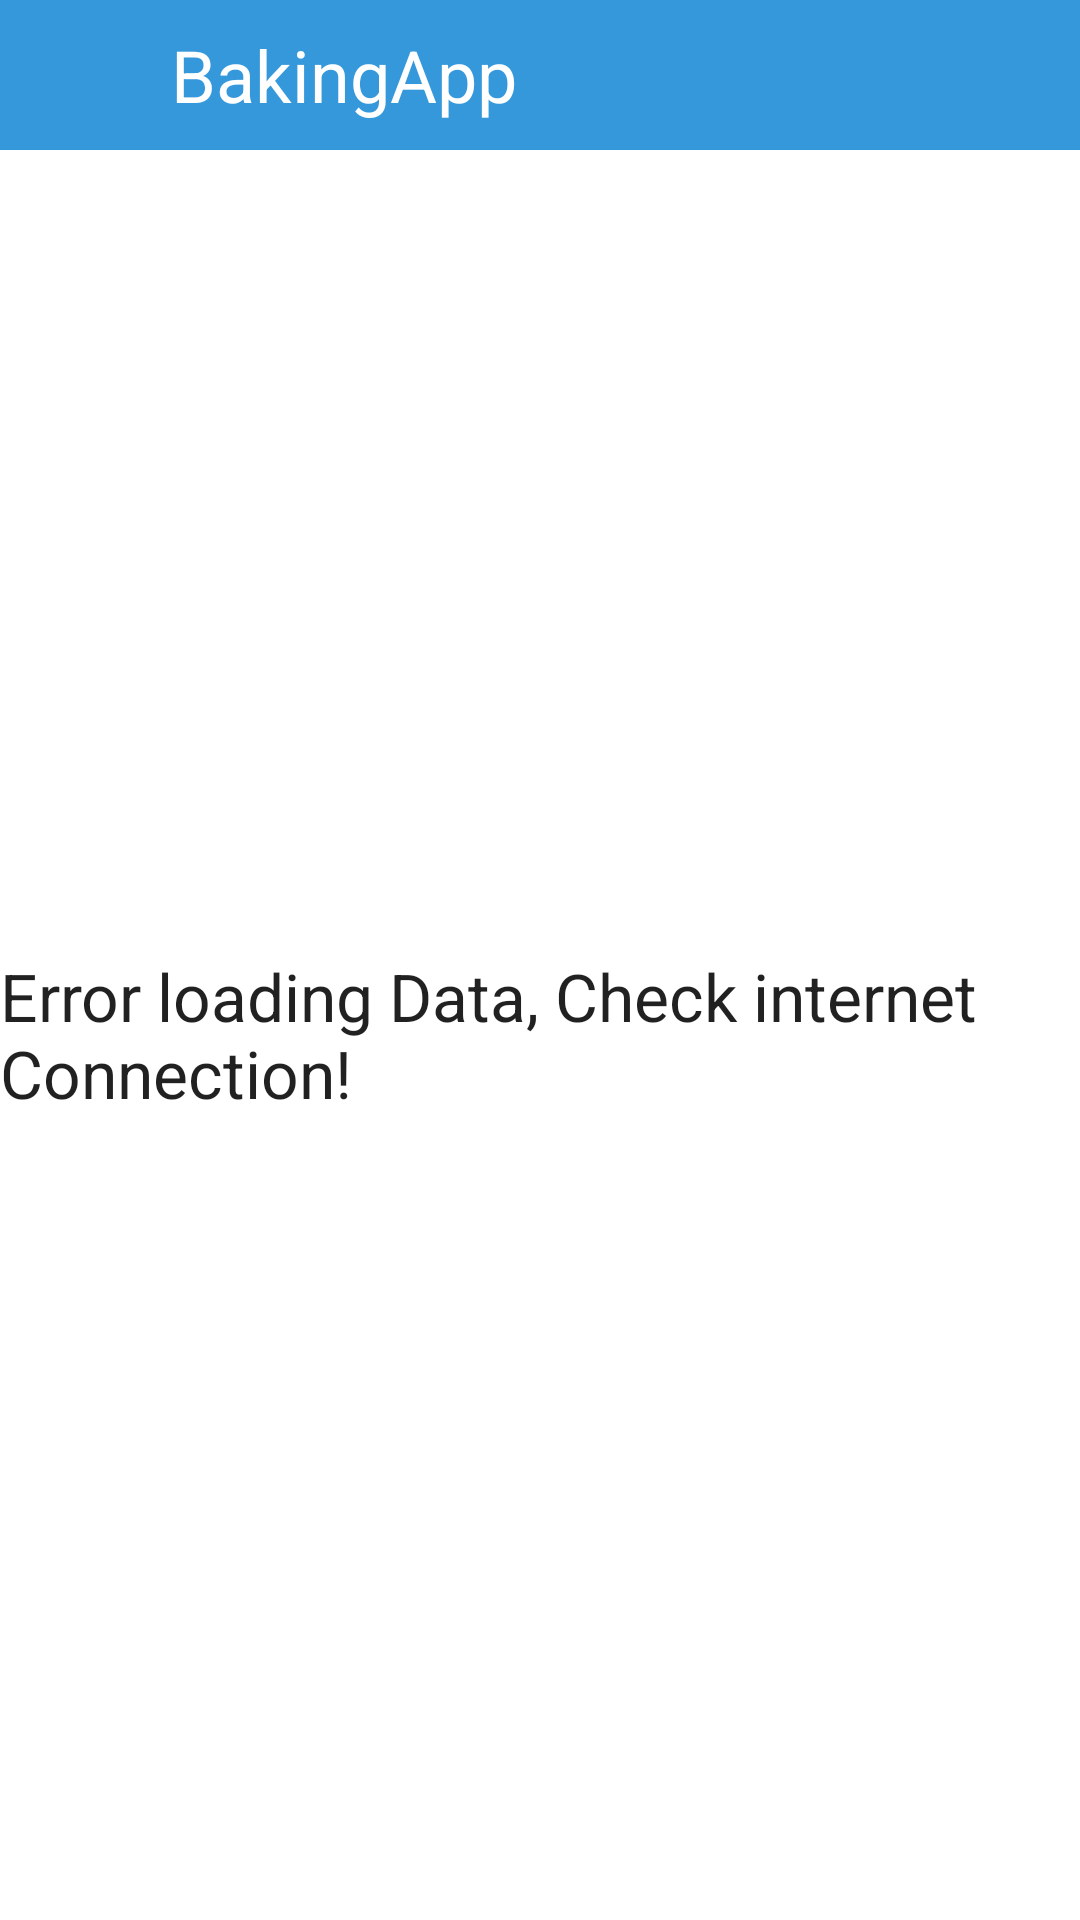

Android layout source for this screen:
<!-- AndroidManifest.xml: application theme AppTheme -->
<!-- res/layout/widgeterrorlayout.xml -->
<?xml version="1.0" encoding="utf-8"?>
<LinearLayout
    xmlns:android="http://schemas.android.com/apk/res/android"
    android:layout_height="match_parent"
    android:layout_width="match_parent"
    android:orientation="vertical">

<RelativeLayout
android:layout_width="match_parent"
android:layout_height="50dp">

<LinearLayout
    android:layout_width="match_parent"
    android:layout_height="match_parent"
    android:background="@color/colorPrimary"/>

<TextView
    android:id="@+id/textView3"
    android:layout_width="wrap_content"
    android:layout_height="wrap_content"
    android:layout_alignParentLeft="true"
    android:layout_alignParentStart="true"
    android:layout_centerVertical="true"
    android:layout_marginLeft="57dp"
    android:layout_marginStart="57dp"
    android:text="@string/app_name"
    android:textAppearance="@style/TextAppearance.AppCompat.Headline"
    android:textColor="@android:color/white" />

</RelativeLayout>

<RelativeLayout
    android:orientation="vertical" android:layout_width="match_parent"
    android:layout_height="match_parent">

    <TextView
        android:layout_width="wrap_content"
        android:layout_height="wrap_content"
        android:id="@+id/errorText"
        android:text="@string/widgetErrorText"
        android:textAppearance="@style/TextAppearance.AppCompat.Large"
        android:layout_centerVertical="true"
        android:layout_centerHorizontal="true" />

</RelativeLayout>
    </LinearLayout>
<!-- resources referenced by this layout -->
<resources>
  <color name="colorPrimary">#3498db</color>
  <string name="app_name">BakingApp</string>
  <string name="widgetErrorText" translatable="true">Error loading Data, Check internet Connection!</string>
</resources>
